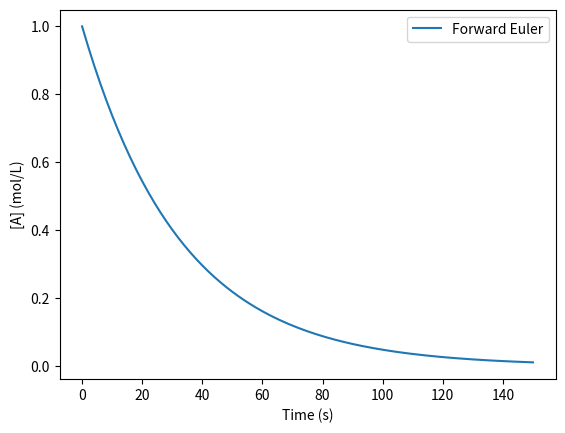
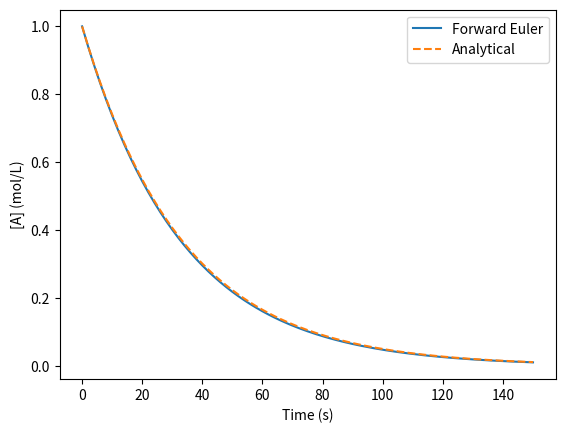
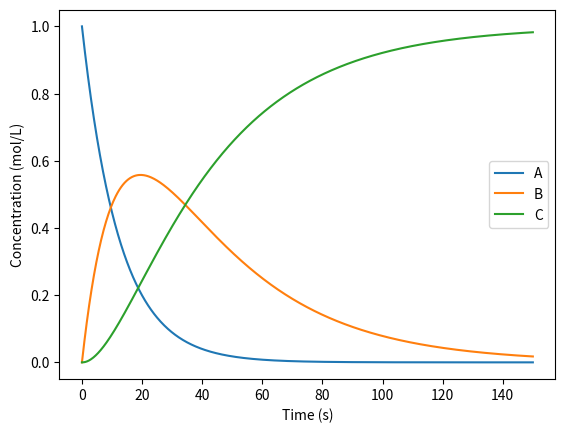
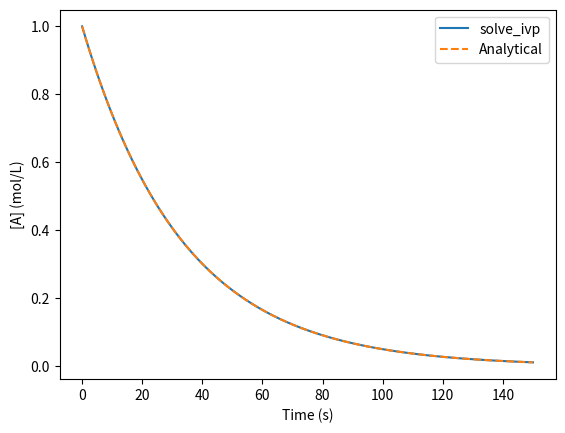
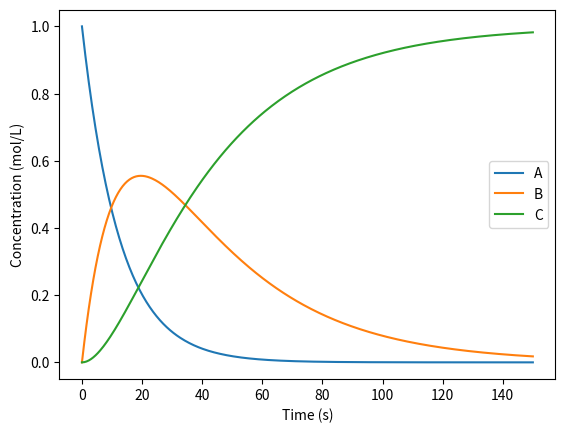

Recreate these plots in Python, in order.
import numpy as np
import matplotlib.pyplot as plt

k = 0.030       # s^-1
A0 = 1.00       # mol/L
dt = 1.0        # s
t_end = 150.0

time = np.arange(0, t_end + dt, dt)
A = np.zeros(len(time))
A[0] = A0

for i in range(len(time) - 1):
    dA_dt = -k * A[i]
    A[i + 1] = A[i] + dA_dt*dt

plt.plot(time, A, label="Forward Euler")
plt.xlabel("Time (s)")
plt.ylabel("[A] (mol/L)")
plt.legend()
plt.show()


A_exact = A0 * np.exp(-k*time)

plt.plot(time, A, label="Forward Euler")
plt.plot(time, A_exact, "--", label="Analytical")
plt.xlabel("Time (s)")
plt.ylabel("[A] (mol/L)")
plt.legend()
plt.show()

print("Maximum absolute error:", np.max(np.abs(A - A_exact)))


def euler_first_order(k, A0, t_end, dt):
    time = np.arange(0, t_end + dt, dt)
    A = np.zeros(len(time))
    A[0] = A0

    for i in range(len(time) - 1):
        A[i + 1] = A[i] - k*A[i]*dt

    return time, A

for dt_test in [10.0, 5.0, 1.0, 0.2]:
    t, A_num = euler_first_order(k, A0, t_end, dt_test)
    error = abs(A_num[-1] - A0*np.exp(-k*t[-1]))
    print(f"dt={dt_test:4.1f} s  final error={error:.3e}")


k1 = 0.08
k2 = 0.03
dt = 0.2
t_end = 150

time = np.arange(0, t_end + dt, dt)
A = np.zeros(len(time))
B = np.zeros(len(time))
C = np.zeros(len(time))

A[0] = 1.0

for i in range(len(time) - 1):
    dA_dt = -k1*A[i]
    dB_dt = k1*A[i] - k2*B[i]
    dC_dt = k2*B[i]

    A[i + 1] = A[i] + dA_dt*dt
    B[i + 1] = B[i] + dB_dt*dt
    C[i + 1] = C[i] + dC_dt*dt

plt.plot(time, A, label="A")
plt.plot(time, B, label="B")
plt.plot(time, C, label="C")
plt.xlabel("Time (s)")
plt.ylabel("Concentration (mol/L)")
plt.legend()
plt.show()

total = A + B + C
print("Largest deviation from mass balance:", np.max(np.abs(total - total[0])))


from scipy.integrate import solve_ivp

def first_order(t, y):
    return [-k*y[0]]

t_eval = np.linspace(0, 150, 300)

solution = solve_ivp(
    first_order,
    [0, 150],
    [A0],
    t_eval=t_eval
)

plt.plot(solution.t, solution.y[0], label="solve_ivp")
plt.plot(solution.t, A0*np.exp(-k*solution.t), "--", label="Analytical")
plt.xlabel("Time (s)")
plt.ylabel("[A] (mol/L)")
plt.legend()
plt.show()


solution_bdf = solve_ivp(
    first_order,
    [0, 150],
    [A0],
    t_eval=t_eval,
    method="BDF"
)

print(solution_bdf.success)


def consecutive_reactions(t, y):
    A, B, C = y

    dA_dt = -k1*A
    dB_dt = k1*A - k2*B
    dC_dt = k2*B

    return [dA_dt, dB_dt, dC_dt]

solution = solve_ivp(
    consecutive_reactions,
    [0, 150],
    [1.0, 0.0, 0.0],
    t_eval=np.linspace(0, 150, 400)
)

A, B, C = solution.y

plt.plot(solution.t, A, label="A")
plt.plot(solution.t, B, label="B")
plt.plot(solution.t, C, label="C")
plt.xlabel("Time (s)")
plt.ylabel("Concentration (mol/L)")
plt.legend()
plt.show()

print("Maximum mass-balance deviation:",
      np.max(np.abs(A + B + C - 1.0)))
